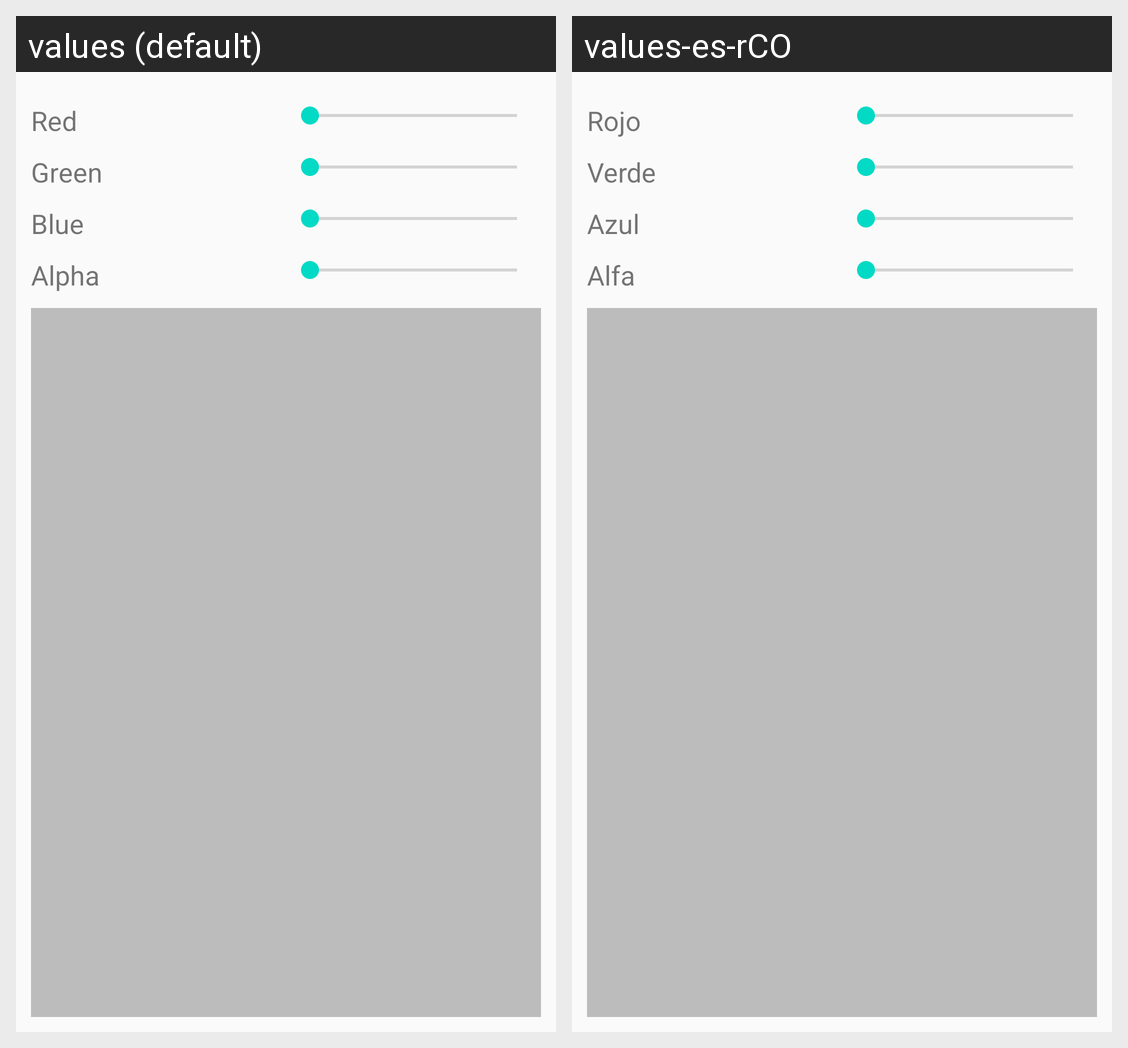

This grid shows one Android layout under two languages. Give, for every string resource on the screen, its name, the default text and each shown locale's text.
Android screen res/layout/activity_main.xml rendered under 2 locales, left to right: values (default), values-es-rCO. Device: Nexus 5 (rendered at 1080×1920; each locale shown at half size, 540×960, under a caption strip naming it); theme AppTheme.
Strings drawn on this screen, with the default value and each locale's value (text and hints the layout hard-codes, and strings that could not be matched under every locale, appear in the picture but are not listed):

lbl_red
  values: Red
  values-es-rCO: Rojo

lbl_green
  values: Green
  values-es-rCO: Verde

lbl_blue
  values: Blue
  values-es-rCO: Azul

lbl_alpha
  values: Alpha
  values-es-rCO: Alfa
